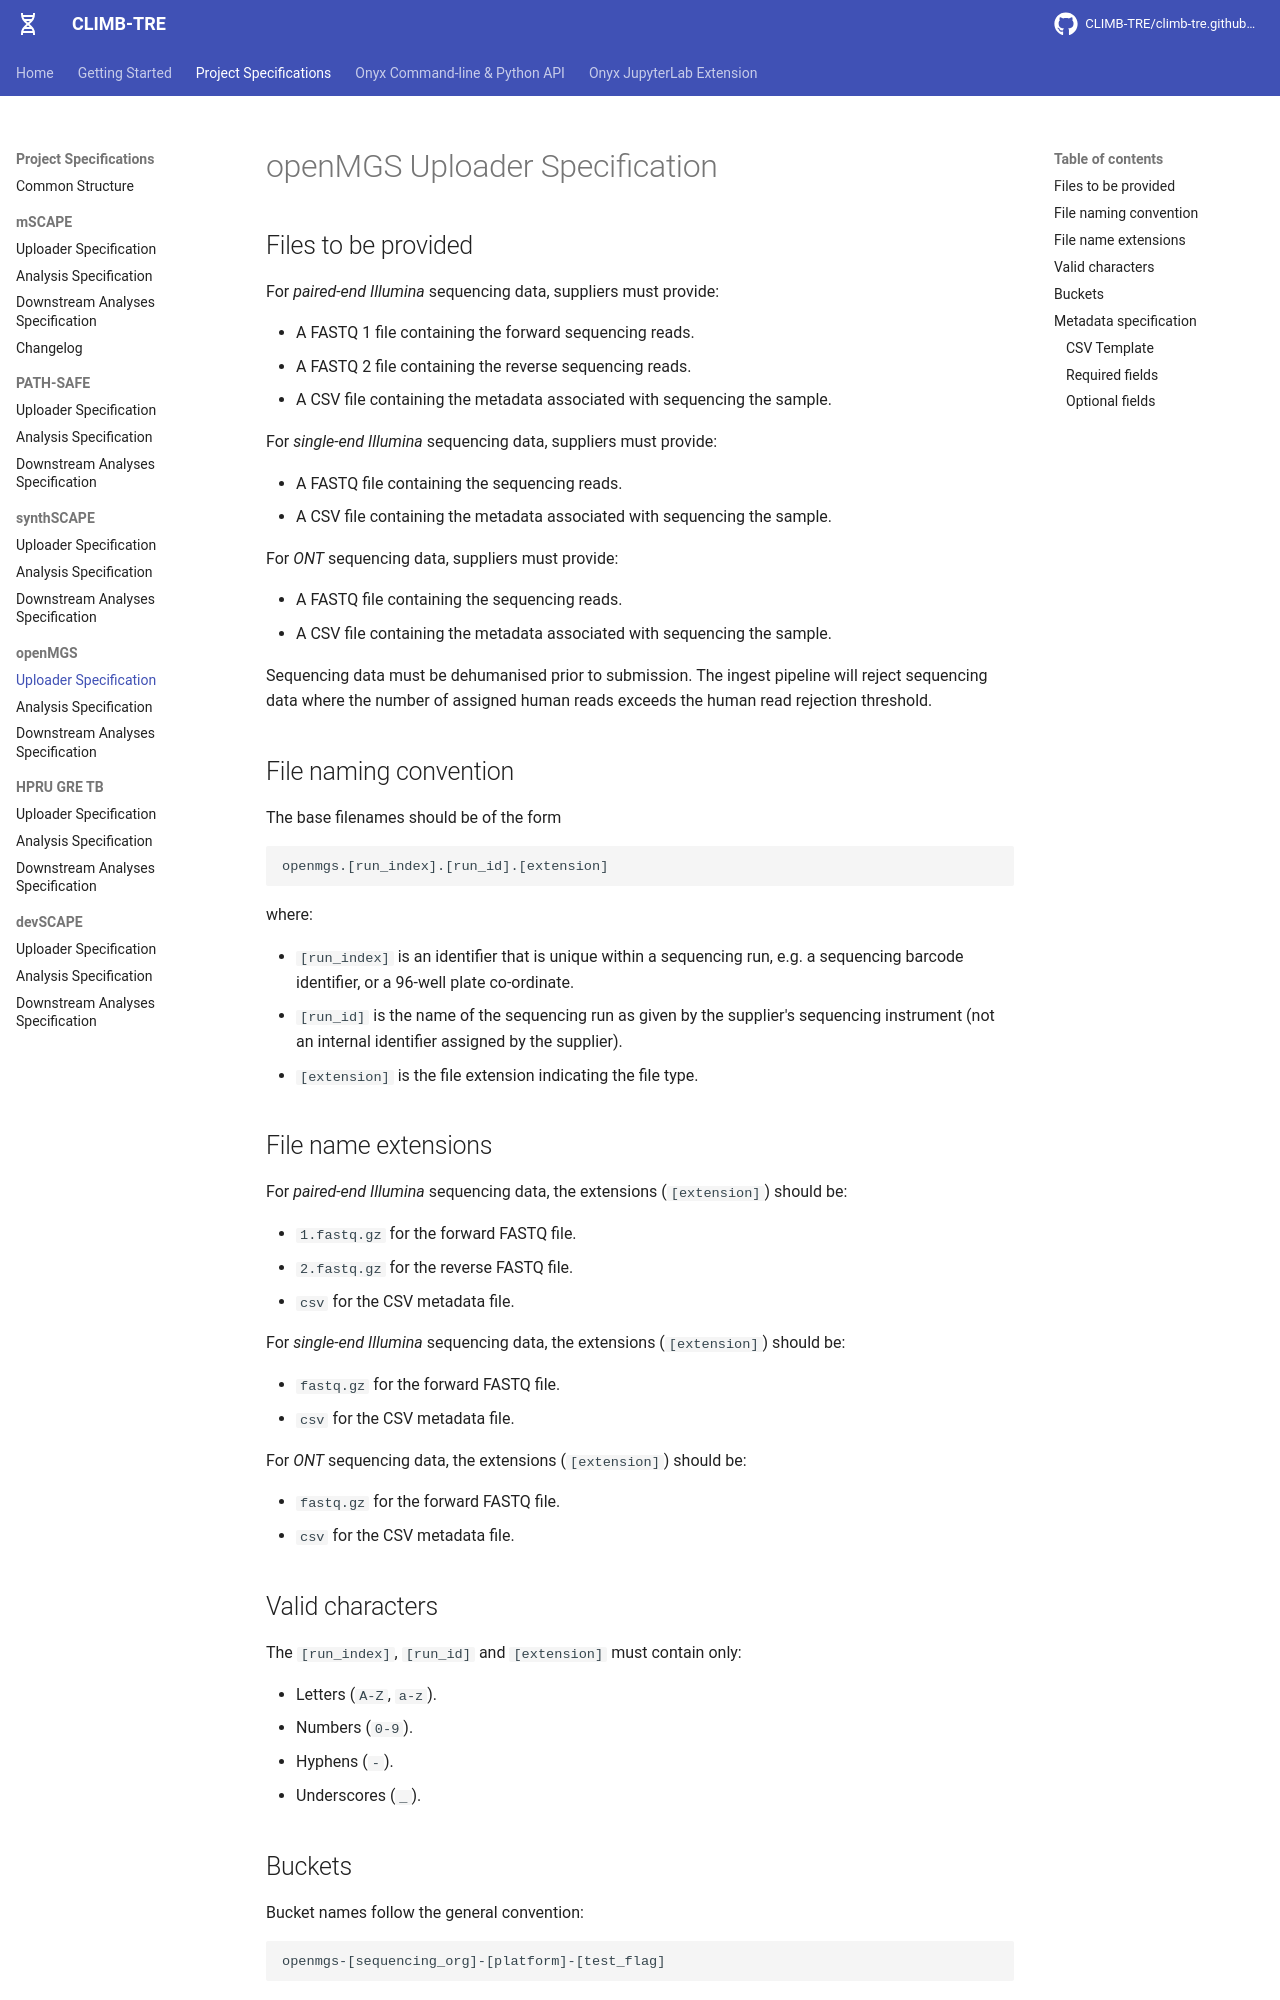

repository: CLIMB-TRE/climb-tre.github.io · page: openmgs/index.html · generator: mkdocs

# openMGS Uploader Specification

## Files to be provided

For _paired-end Illumina_ sequencing data, suppliers must provide:

- A FASTQ 1 file containing the forward sequencing reads.
- A FASTQ 2 file containing the reverse sequencing reads.
- A CSV file containing the metadata associated with sequencing the sample.

For _single-end Illumina_ sequencing data, suppliers must provide:

- A FASTQ file containing the sequencing reads.
- A CSV file containing the metadata associated with sequencing the sample.

For _ONT_ sequencing data, suppliers must provide:

- A FASTQ file containing the sequencing reads.
- A CSV file containing the metadata associated with sequencing the sample.
